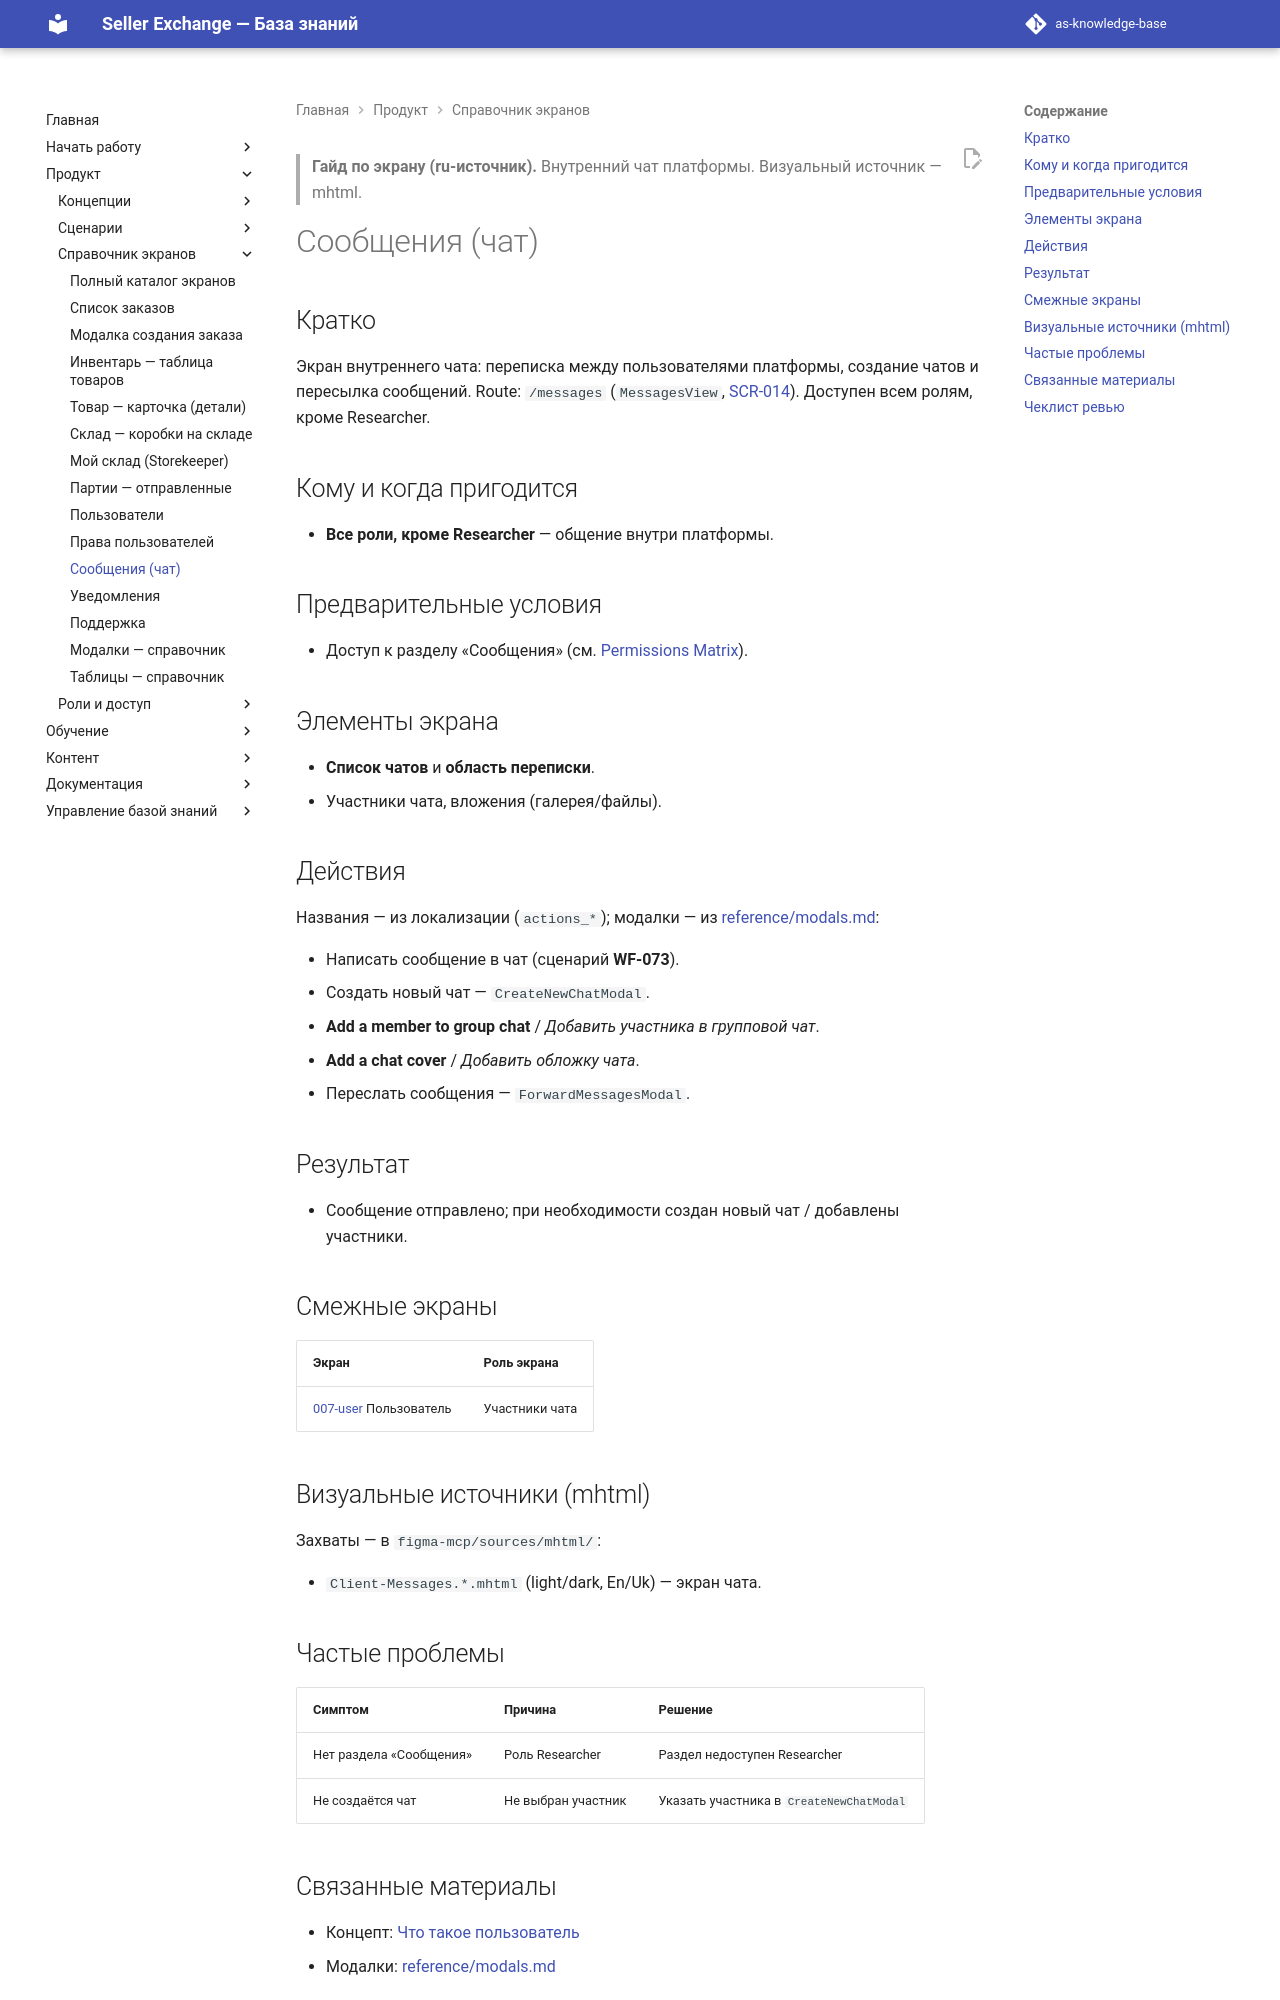

repository: elviradesign-ux/as-knowledge-base · page: articles/screens/messages/index.html · generator: mkdocs

---
title: "Сообщения (чат)"
slug: messages
article_type: Screen Guide
section: Screens Reference
status: approved
difficulty: beginner
locale: ru
localization_status: ru-source
audience: [Client, Buyer, Supervisor, Storekeeper, Freelancer, Admin]
roles: [Client, Buyer, Supervisor, Storekeeper, Freelancer, Admin]
modules: [Collaboration]
entities: [Message, User]
workflows: [WF-073]
related_screens: [SCR-014]
related_entities: [Message, User]
related_articles: [007-user]
seo_title: "Сообщения (чат): гайд по экрану Seller Exchange"
seo_description: "Гайд по экрану внутреннего чата в Seller Exchange: переписка, создание нового чата, участники и пересылка сообщений."
owner: TBD
last_updated: 2026-07-03
review_by: 2026-10-03
locales: [en, ru, zh, ua]
source_documents:
  - SCREEN_CATALOG.md (SCR-014)
  - reference/modals.md (CreateNewChatModal, ForwardMessagesModal)
  - WORKFLOW_CATALOG.md (WF-073)
  - figma-mcp/sources/mhtml/ (захват)
validation_status: confirmed
---

> **Гайд по экрану (ru-источник).** Внутренний чат платформы. Визуальный
> источник — mhtml.

# Сообщения (чат)

## Кратко

Экран внутреннего чата: переписка между пользователями платформы, создание чатов
и пересылка сообщений. Route: `/messages` (`MessagesView`,
[SCR-014](../../SCREEN_CATALOG.md)). Доступен всем ролям, кроме Researcher.

## Кому и когда пригодится

- **Все роли, кроме Researcher** — общение внутри платформы.

## Предварительные условия

- Доступ к разделу «Сообщения» (см. [Permissions Matrix](../../PERMISSIONS_MATRIX.md)).

## Элементы экрана

- **Список чатов** и **область переписки**.
- Участники чата, вложения (галерея/файлы).

## Действия

Названия — из локализации (`actions_*`); модалки — из
[reference/modals.md](../../reference/modals.md):

- Написать сообщение в чат (сценарий **WF-073**).
- Создать новый чат — `CreateNewChatModal`.
- **Add a member to group chat** / *Добавить участника в групповой чат*.
- **Add a chat cover** / *Добавить обложку чата*.
- Переслать сообщения — `ForwardMessagesModal`.

## Результат

- Сообщение отправлено; при необходимости создан новый чат / добавлены участники.

## Смежные экраны

| Экран | Роль экрана |
|---|---|
| [007-user](../foundations/007-user.md) Пользователь | Участники чата |

## Визуальные источники (mhtml)

Захваты — в `figma-mcp/sources/mhtml/`:

- `Client-Messages.*.mhtml` (light/dark, En/Uk) — экран чата.

## Частые проблемы

| Симптом | Причина | Решение |
|---|---|---|
| Нет раздела «Сообщения» | Роль Researcher | Раздел недоступен Researcher |
| Не создаётся чат | Не выбран участник | Указать участника в `CreateNewChatModal` |
